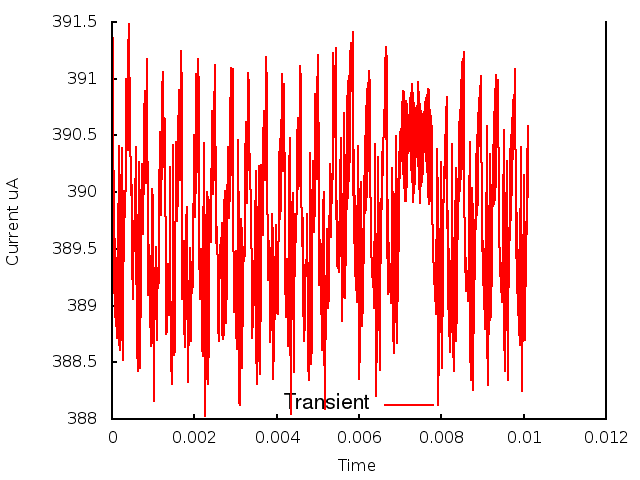

The table this chart was drawn from, first rows:
0.000000, 0.000000, 3.912425
1, 0.000010, 3.905
2, 0.000020, 3.914
3, 0.000030, 3.902
4, 0.000040, 3.902
5, 0.000050, 3.891
6, 0.000060, 3.898
7, 0.000070, 3.889
8, 0.000080, 3.896
9, 0.000090, 3.888
10, 0.000100, 3.894
11, 0.000110, 3.888
12, 0.000120, 3.893
13, 0.000130, 3.887
14, 0.000140, 3.898
15, 0.000150, 3.894
16, 0.000160, 3.904
17, 0.000170, 3.892
18, 0.000180, 3.887
19, 0.000190, 3.886
20, 0.000200, 3.888
21, 0.000210, 3.891
22, 0.000220, 3.895
23, 0.000230, 3.899
24, 0.000240, 3.904
25, 0.000250, 3.889
26, 0.000260, 3.885
27, 0.000270, 3.891
28, 0.000280, 3.897
29, 0.000290, 3.9
30, 0.000300, 3.9
31, 0.000310, 3.898
32, 0.000320, 3.898
33, 0.000330, 3.902
34, 0.000340, 3.908
35, 0.000350, 3.91
36, 0.000360, 3.907
37, 0.000370, 3.904
38, 0.000380, 3.904
39, 0.000390, 3.908
40, 0.000400, 3.912
41, 0.000410, 3.915
42, 0.000420, 3.913
43, 0.000430, 3.907
44, 0.000440, 3.905
45, 0.000450, 3.901
46, 0.000460, 3.9
47, 0.000470, 3.902
48, 0.000480, 3.899
49, 0.000490, 3.894
50, 0.000500, 3.891
51, 0.000510, 3.891
52, 0.000520, 3.894
53, 0.000530, 3.897
54, 0.000540, 3.897
55, 0.000550, 3.895
56, 0.000560, 3.895
57, 0.000570, 3.898
58, 0.000580, 3.904
59, 0.000590, 3.895
60, 0.000600, 3.889
... 951 more rows
